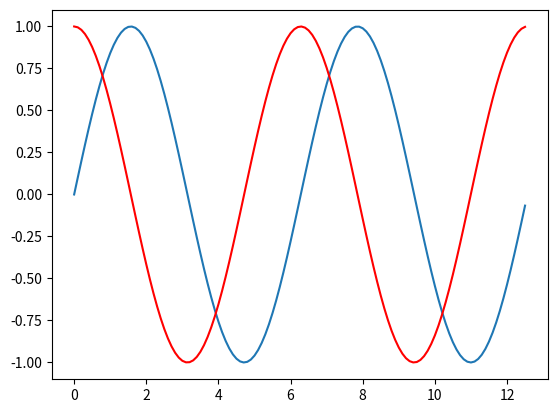

This figure's Python source:
# -*- coding: utf-8 -*-

import matplotlib.pyplot as plt
import numpy as np

x = np.arange(0, 4 * np.pi, 0.1)
y = np.sin(x)
z = np.cos(x)

plt.plot(x, y, x, z, 'r')
plt.show()
